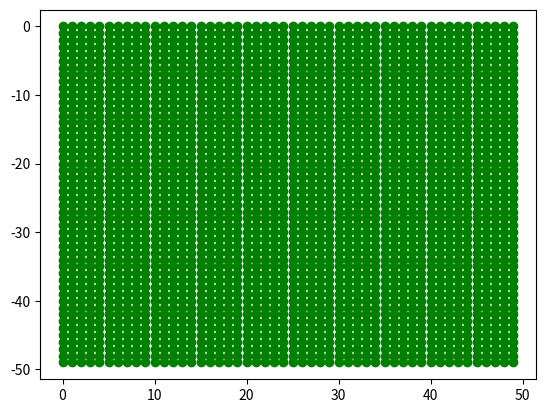

The script that saved this image: (Note: this script raises an exception after producing the figure.)
import numpy as np
import random
import matplotlib.pyplot as plt
import time
#import imageio
###############################################################################
couleurs_etat=['green','blue','red'] #Couleurs disponibles à la modélisation
couleurs_comportement=['green','green','orange','orange','yellow','red']
NB_LIGNES=50 #Nombre de lignes du tableau
NB_COLONNES=50 #Nombre de colonnes du tableau
t0 = time.time() # Temps initial du programme
SEUIL_EPIDEMIQUE = 1

PROB_INFECTE = 0.1 #Probabilité d'être infecté au premier tour
PROB_REMISSION = 0.05 #Probabilité d'être en rémission au premier tour
PROB_COMPORTEMENT_2 = 0.3 #Probabilité d'avoir le comportement 2
PROB_COMPORTEMENT_4 = 0.2 #Probabilité d'avoir le comportement 4
PROB_COMPORTEMENT_5 = 0.4 #Probabilité d'avoir le comportement 5
PROB_INFECTE_INCREMENTATION = [0.75,0.9,0.5,0.65,0.75,0.5] #Probabilité d'incrémenter son compteur pour passer d'infécté à personne en rémission selon le comportement
PROB_REMISSION_INCREMENTATION = [0.75,0.9,0.5,0.65,0.75,0.5] #Probabilité d'incrémenter son compteur pour passer de personne en rémission à personne saine selon le comportement
TAUX_INFECTION = [6,8,4,5,6,4] #Valeur minimum d'infection autour du sujet pour infecter celui-ci selon son comportement
TAUX_REINFECTION = [4,5,3,4,4,3] #Nombre d'infectés minimums necéssaires à la réinfection du sujet si celui-ci est en rémission selon son comportement
TEMPS_INFECTE = [3,2,5,4,3,5] #Nombre de tours nécessiares à une infecté pour passer en rémission selon son comportement
TEMPS_REMISSION = [3,2,5,4,3,5] #Nombre de tours nécessiares à une personne en rémission pour redevenir saine selon son comportement
TEMPS_IMMUNISE = 3 #Nombre de tours d'immunité à la fin d'une infection
NB_REINFECTION=2 #Nombre de réinfections possible avant l'immunité du sujet
NB_IFECTES=0 #Nombre d'infectés à un instant t
NB_IFECTES_TOUR_SUIVANT=0 #Nombre d'infectés à un instant t+1
###############################################################################

def rand_prob_infecte(prob1, prob2):
    #Définie un nombre aleatoire selon une loi de probabilité
    """Prob doit être donnée en frequence"""
    res = random.random()
    if res>prob1+prob2:
        return 0
    if res>prob2:
        return 1
    return 2
        
###############################################################################

def rand_prob_comportement(prob1, prob2, prob3):
    res = random.random()
    if res>prob1+prob2+prob3:
        return 0
    if res>prob2+prob3:
        return 2
    if res>prob3:
        return 4
    return 5

###############################################################################


def ini_plateau(ligne,colonne):
    #Initialise un plateau de jeu de la taille indiquée
    plateau = np.zeros([4,ligne,colonne]).astype(int)
    for l in range(ligne):
        for c in range(colonne):
            plateau[0][l][c]=rand_prob_infecte(PROB_REMISSION, PROB_INFECTE)
            plateau[3][l][c]=rand_prob_comportement(PROB_COMPORTEMENT_2,PROB_COMPORTEMENT_4,PROB_COMPORTEMENT_5)
    return plateau

###############################################################################

def cluster(plateau,x,y,cote,matrice,etat):
    ligne=plateau.shape[1]
    colonne=plateau.shape[2]
    for l in range(x+1,x+cote+1):
        for c in range(y+1,y+cote+1):
            plateau[matrice][(x+l-1)%ligne][(y+c-1)%colonne] = etat
    return plateau

###############################################################################

def incrementation_alea(prob):
    res = random.random()
    if res>prob:
        return 0
    return 1

###############################################################################
    
def nb_infectes(plateau):
    nb_inf = 0
    ligne=plateau.shape[1]
    colonne=plateau.shape[2]
    for l in range(ligne):
        for c in range(colonne):
            if plateau[0][l][c] == 2:
                nb_inf+=1
    return nb_inf

###############################################################################

def pourcentage_infec(plateau):
    ligne=plateau.shape[1]
    colonne=plateau.shape[2]
    return nb_infectes(plateau)/(ligne*colonne)*100

###############################################################################

def nouv_cas_infec(plateau,nouv_plateau):
    ligne=plateau.shape[1]
    colonne=plateau.shape[2]
    nouv_cas=0
    for l in range(ligne):
        for c in range(colonne):
            if plateau[0][l][c] != 2 and nouv_plateau[0][l][c] == 2:
                nouv_cas+=1
    return nouv_cas

###############################################################################

def matrice_voisins(l,c,plateau,nouv_infectes):
    """Extrait la matrice 3x3 autour de la coordonée choisie, 
    puis applique à la cellule centrale les règles d'évolution,
    et retourne la liste contenant son état et son compteur après l'évolution"""
    
    #EXTRACTION
        #Création d'un plateau 3x3
    nbr_ligne=plateau.shape[1]
    nbr_colonne=plateau.shape[2]
    matrice=np.zeros([4,3,3], dtype=int)
        #Remplissage du nouveau plateau
    for x in range(3):
        for y in range(3):
            matrice[0][x][y] = plateau[0][(l+x-1)%nbr_ligne][(c+y-1)%nbr_colonne]
    if nouv_infectes >= SEUIL_EPIDEMIQUE:
        if plateau[3][1][1] == 0 or plateau[3][1][1] == 2:
            matrice[3][1][1] = plateau[3][1][1]+1
        else:
            matrice[3][1][1] = plateau[3][1][1]
    matrice[1][1][1] = plateau[1][l][c]
    matrice[2][1][1] = plateau[2][l][c]
    
    #ANALYSE DU TABLEAU
#On initialise la somme à l'opposé de la valeur de la cellule centrale
#pour que cette valeur s'annule lorsqu'on parcourt le tableau
    somme=-matrice[0][1][1]
    nb_infectes=0
    for x in range(3):
        for y in range(3):
            somme+=matrice[0][x][y]
            if matrice[0][x][y]==2:
                nb_infectes+=1
    
    #EVOLUTION
        #Personne saine
    if matrice[0][1][1]==0:
        if matrice[1][1][1]==0:
            if somme>=TAUX_INFECTION[matrice[3][1][1]]:
                matrice[0][1][1]=2
        else:
            matrice[1][1][1]-=1
    
        #Personne infectée
    else:
        if matrice[0][1][1]==2:
            if matrice[1][1][1]==TEMPS_INFECTE[matrice[3][1][1]]:
                matrice[0][1][1]=1
                matrice[1][1][1]=0
            else:
                matrice[1][1][1]+=incrementation_alea(PROB_INFECTE_INCREMENTATION[matrice[3][1][1]])
        
        #Personne en rémission
        else:
            if matrice[0][1][1]==1:
                if matrice[1][1][1]==TEMPS_REMISSION[matrice[3][1][1]]:
                    matrice[0][1][1]=0
                    matrice[1][1][1]=TEMPS_IMMUNISE
                    matrice[2][1][1]=0
                else:
                    if matrice[2][1][1]<NB_REINFECTION:
                        if nb_infectes>=TAUX_REINFECTION[matrice[3][1][1]]:
                            matrice[0][1][1]=2
                            matrice[1][1][1]=0
                            matrice[2][1][1]+=1
                        else:
                            matrice[1][1][1]+=incrementation_alea(PROB_REMISSION_INCREMENTATION[matrice[3][1][1]])
                    else:
                        matrice[1][1][1]+=incrementation_alea(PROB_REMISSION_INCREMENTATION[matrice[3][1][1]])
                        
    #Retour de la liste résultat
    etat=matrice[0][1][1]
    timer=matrice[1][1][1]
    reinfection=matrice[2][1][1]
    comportement=matrice[3][1][1]
    return [etat,timer,reinfection,comportement]



###############################################################################


def evolution(ancien_plateau,plateau):
#    Génère la grille à l'étape suivante
    new_plateau = np.zeros(plateau.shape).astype(int)
    ligne=new_plateau.shape[1]
    colonne=new_plateau.shape[2]
    nouv_infectes = nouv_cas_infec(ancien_plateau,plateau)
    for l in range(ligne):
        for c in range(colonne):
            voisins=matrice_voisins(l,c,plateau,nouv_infectes)
            new_plateau[0][l][c]=voisins[0]
            new_plateau[1][l][c]=voisins[1]
            new_plateau[2][l][c]=voisins[2]
            new_plateau[3][l][c]=voisins[3]
    return new_plateau 


###############################################################################

def sauvegarder_image_etat(plateau,etape):
    """Affiche sur un graphique en 2D les points d'un plateau pssé en argument"""
    # Récupère la taille du plateau pour pouvoir le parcourir
    ligne=plateau.shape[1]
    colonne=plateau.shape[2]
    for l in range(ligne):
        for c in range(colonne):
            """ Affiche le point de coordonnée l,c de la couleur qui lui est associé""" 
            plt.scatter(c,-l,c=couleurs_etat[plateau[0][l][c]])
            """ Notez l'inversion du l et du c dans les coordonnées ainsi que
            l'apparition d'un signe - devant le l afin de respecter la configuration
            d'affichage des array numpy"""
    #nom_image=("Imagerie//etape_{}.png".format(etape))
    #plt.savefig(nom_image)
    plt.show()
    #return nom_image

###############################################################################

def sauvegarder_image_comportement(plateau):
    ligne=plateau.shape[1]
    colonne=plateau.shape[2]
    for l in range(ligne):
        for c in range(colonne):
            """ Affiche le point de coordonnée l,c de la couleur qui lui est associé""" 
            plt.scatter(c,-l,c=couleurs_comportement[plateau[3][l][c]])
            """ Notez l'inversion du l et du c dans les coordonnées ainsi que
            l'apparition d'un signe - devant le l afin de respecter la configuration
            d'affichage des array numpy"""
    nom_image=("Imagerie//comportement.png")
    plt.savefig(nom_image)
    plt.show()

###############################################################################
def creation_gif(plateau, nbr_etapes):
    images=[]
    for i in range(nbr_etapes):
        plateau=evolution(plateau)
        image=sauvegarder_image_etat(plateau,i) 
        images.append(imageio.imread(image))
    imageio.mimsave('Imagerie/animation.gif',images, duration=1)

###############################################################################

nouv_plateau=ini_plateau(NB_LIGNES,NB_COLONNES)
print(nouv_plateau)

nouv_plateau=cluster(nouv_plateau,0,0,50,3,0)
nouv_plateau=cluster(nouv_plateau,0,0,10,0,0)
sauvegarder_image_comportement(nouv_plateau)
ancien_plateau = nouv_plateau
NB_IFECTES_TOUR_SUIVANT=nb_infectes(nouv_plateau)

for i in range(3):
    #NB_IFECTES = NB_IFECTES_TOUR_SUIVANT
    sauvegarder_image_etat(ancien_plateau,i)
    print(nouv_cas_infec(ancien_plateau,nouv_plateau))
    plateau=evolution(ancien_plateau,nouv_plateau)
    #NB_INFECTES_TOUR_SUIVANT = nb_infectes(plateau)
    ancien_plateau = np.copy(nouv_plateau)
    nouv_plateau = np.copy(plateau)
    sauvegarder_image_comportement(nouv_plateau)
    
print(nb_infectes(plateau))
print(pourcentage_infec(plateau))

tf = time.time() #Temps final
print(tf - t0) #Affiche la durée d'execution du programme

#%%

import numpy as np
import matplotlib.pyplot as plt
import matplotlib.animation as animation

def gen_img():
    """
    """
    
    img_np = np.random.randint(0,255, 100).reshape(10,10)
    img = plt.imshow(img_np)
    
    return img

fig = plt.figure()

ims = []
for i in range(10):
    img = gen_img()
    ims.append([img])
    
anim = animation.ArtistAnimation(fig, ims)
    
    
#%%











"""
Liste des choses à faire :
    - Créer des clusters de comportements
"""
































